Run: headless pygame with SDL's dummy video driver; simulated clock (each Clock.tick advances the game by its frame time, no real sleeping); random seed 0; keys injected as events and as key.get_pressed() state; no mouse input.
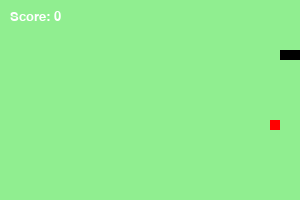
Frame 1 of 1 · flips 1–60 · no input (game ended)

The pygame program that drew these frames:

import pygame 
import random 

pygame.init()

cell_size = 10
width, height = 300, 200
screen = pygame.display.set_mode((width, height))
pygame.display.set_caption("Snake game")

snake = [(50, 50), (40, 50), (30, 50)]
snake_dir = (cell_size, 0)
next_dir = snake_dir

def generate_food():
    while True:
        x = random.randint(0, (width - cell_size) // cell_size) * cell_size
        y = random.randint(0, (height - cell_size) // cell_size) * cell_size
        food_position = (x, y)
        if food_position not in snake:
            return food_position

food = generate_food()

def draw_snake():
    for segment in snake:
        pygame.draw.rect(screen, 'black', (*segment, cell_size, cell_size))

def draw_food():
    pygame.draw.rect(screen, 'red', (*food, cell_size, cell_size))

def draw_score(score):
    font = pygame.font.SysFont('arial', 20)
    text = font.render(f"Score: {score}", True, 'white')
    screen.blit(text, (10, 10))

running = True
score_apples = 0
speed = 3  
clock = pygame.time.Clock()

while running:
    for event in pygame.event.get():
        if event.type == pygame.QUIT:
            running = False 
        elif event.type == pygame.KEYDOWN:
            if event.key == pygame.K_UP and snake_dir != (0, cell_size):
                next_dir = (0, -cell_size)
            elif event.key == pygame.K_DOWN and snake_dir != (0, -cell_size):
                next_dir = (0, cell_size)
            elif event.key == pygame.K_LEFT and snake_dir != (cell_size, 0):
                next_dir = (-cell_size, 0)
            elif event.key == pygame.K_RIGHT and snake_dir != (-cell_size, 0):
                next_dir = (cell_size, 0)
                
    snake_dir = next_dir  # Меняем направление только один раз за кадр            

    # Двигаем змейку
    new_head = (snake[0][0] + snake_dir[0], snake[0][1] + snake_dir[1])
    snake.insert(0, new_head)

    # Проверка на поедание еды
    if new_head == food:
        score_apples += 1
        food = generate_food()
        speed += 1  # Увеличиваем скорость при поедании еды
    else:
        snake.pop()

    # Проверка на столкновение
    if (new_head[0] < 0 or new_head[0] >= width or
        new_head[1] < 0 or new_head[1] >= height or
        new_head in snake[1:]):
        running = False 

    screen.fill("lightgreen")
    draw_snake()
    draw_food()
    draw_score(score_apples)

    pygame.display.update()
    clock.tick(speed) 
    
pygame.quit()
